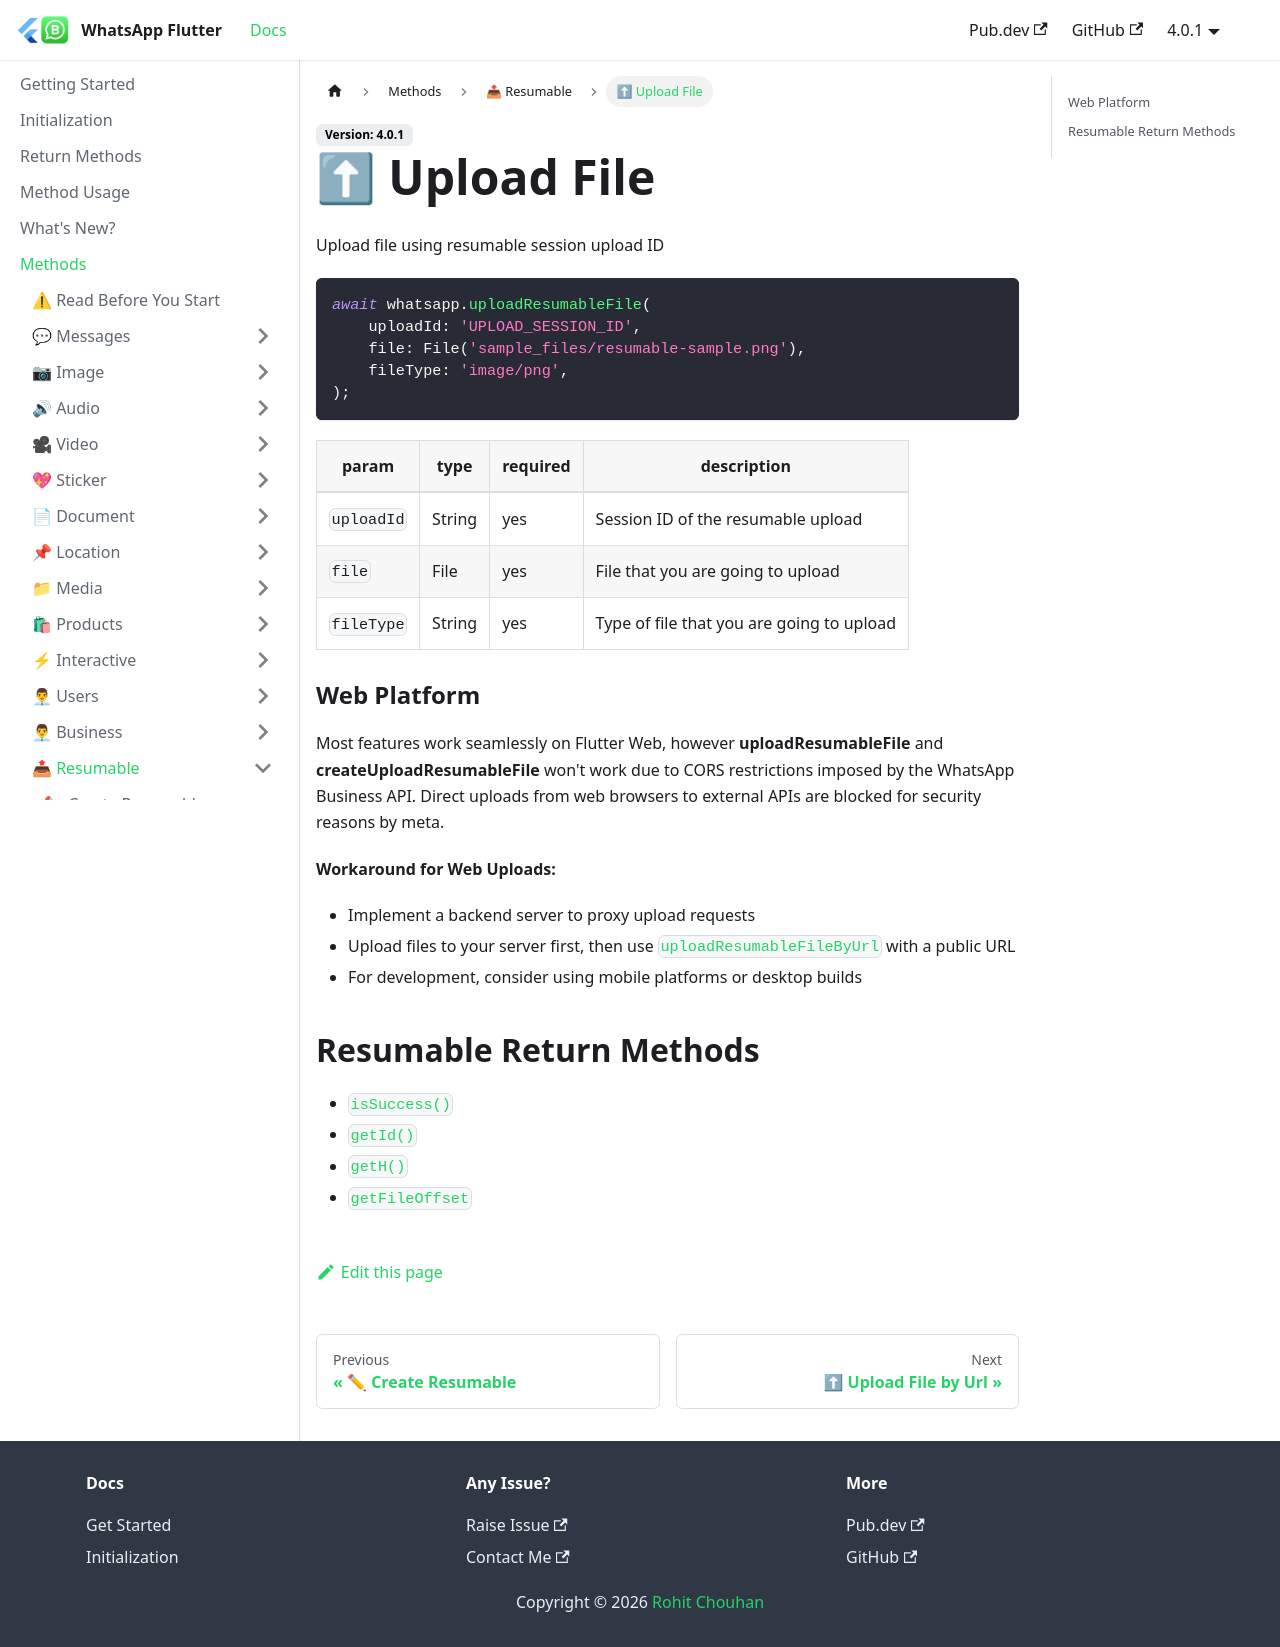

repository: whatsapp-flutter/whatsapp-flutter.github.io · page: docs/methods/resumable/upload-resumable-file.html · generator: docusaurus

---
title: ⬆ Upload File
sidebar_position: 2
---

Upload file using resumable session upload ID

```dart
await whatsapp.uploadResumableFile(
    uploadId: 'UPLOAD_SESSION_ID',
    file: File('sample_files/resumable-sample.png'),
    fileType: 'image/png',
);
```

| param   | type           | required | description    |
| ------- | -------------- | -------- | -------------- |
| `uploadId` | String | yes       | Session ID of the resumable upload |
| `file` | File | yes       | File that you are going to upload |
| `fileType` | String | yes       | Type of file that you are going to upload |

### Web Platform
Most features work seamlessly on Flutter Web, however **uploadResumableFile** and **createUploadResumableFile** won't work due to CORS restrictions imposed by the WhatsApp Business API. Direct uploads from web browsers to external APIs are blocked for security reasons by meta.

**Workaround for Web Uploads:**
- Implement a backend server to proxy upload requests
- Upload files to your server first, then use [`uploadResumableFileByUrl`](/docs/methods/resumable/upload-resumable-file-by-url) with a public URL
- For development, consider using mobile platforms or desktop builds

## Resumable Return Methods

- [`isSuccess()`](/docs/return-methods#resumable-methods)
- [`getId()`](/docs/return-methods#resumable-methods)
- [`getH()`](/docs/return-methods#resumable-methods)
- [`getFileOffset`](/docs/return-methods#resumable-methods)
